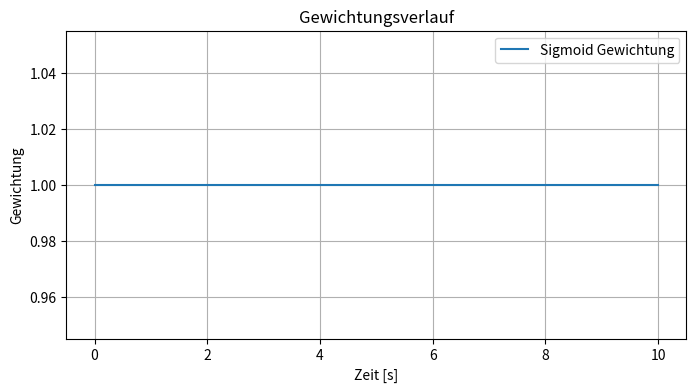
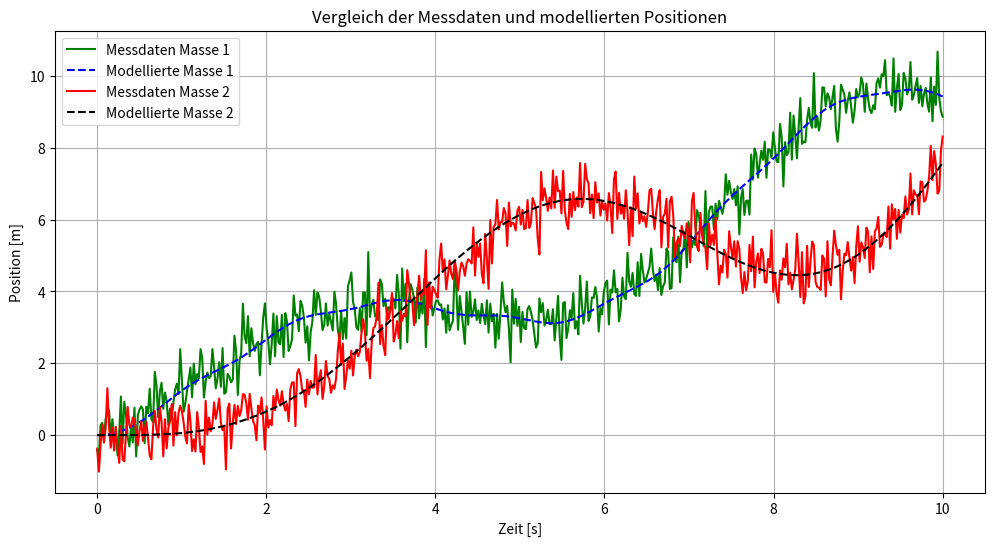

Write the Python code that produced these figures, in order.
import numpy as np
from scipy.integrate import solve_ivp
from scipy.optimize import minimize
import matplotlib.pyplot as plt

time = np.linspace(0, 10, num=500)
force = np.cos(time) + np.cos(time * 5) * 3

test_params = {'m1': 1.5, 'm2': 1.0, 'k': 0.5, 'delay': 0.5}
initial_conditions = [0, 0, 0, 0]

def model(t, y, m1, m2, k, delay, force):
    x1, x2, v1, v2 = y
    delay_time = max(t - delay, 0)
    f = np.interp(delay_time, time, force)
    dx1dt, dx2dt = v1, v2
    dv1dt = (f - k * (x1 - x2)) / m1
    dv2dt = k * (x1 - x2) / m2
    return [dx1dt, dx2dt, dv1dt, dv2dt]

true_solution = solve_ivp(model, [time[0], time[-1]], initial_conditions, args=(test_params['m1'], test_params['m2'], test_params['k'], test_params['delay'], force), t_eval=time)
noise_level = 0.5
measured_data = true_solution.y + np.random.normal(0, noise_level, true_solution.y.shape)

t_90, t_10 = -99 + time[-1], -100 + time[-1]
t_0 = (t_90 + t_10) / 2
k = -np.log(9) / (t_90 - t_0)
weights = 1 - 1 / (1 + np.exp(-k * (time - t_0)))

plt.figure(figsize=(8, 4))
plt.plot(time, weights, label='Sigmoid Gewichtung')
plt.title('Gewichtungsverlauf')
plt.xlabel('Zeit [s]')
plt.ylabel('Gewichtung')
# plt.axvline(x=t_90, color='green', linestyle='--', label='90% Gewichtung')
# plt.axvline(x=t_10, color='red', linestyle='--', label='10% Gewichtung')
plt.legend()
plt.grid(True)
plt.show()

def least_squares(params):
    m1, m2, k, delay = params
    sol = solve_ivp(model, [time[0], time[-1]], initial_conditions, args=(m1, m2, k, delay, force), t_eval=time)
    weighted_errors = weights * (measured_data - sol.y) ** 2
    return np.sum(weighted_errors)

initial_guess = [1.0, 1.0, 0.1, 0.1]

result = minimize(least_squares, initial_guess, method='BFGS')
m1, m2, k, delay = result.x
model_solution = solve_ivp(model, [time[0], time[-1]], initial_conditions, args=(m1, m2, k, delay, force), t_eval=time)
print(f"Geschätzte Parameter: Masse 1 = {m1}, Masse 2 = {m2}, Federkonstante = {k}, Totzeit = {delay}")

# Datenvergleich
plt.figure(figsize=(12, 6))
plt.plot(time, measured_data[0], 'g', label='Messdaten Masse 1')
plt.plot(time, model_solution.y[0], 'b--', label='Modellierte Masse 1')
plt.plot(time, measured_data[1], 'r', label='Messdaten Masse 2')
plt.plot(time, model_solution.y[1], 'k--', label='Modellierte Masse 2')
plt.title('Vergleich der Messdaten und modellierten Positionen')
plt.xlabel('Zeit [s]')
plt.ylabel('Position [m]')
plt.legend()
plt.grid(True)
plt.show()
